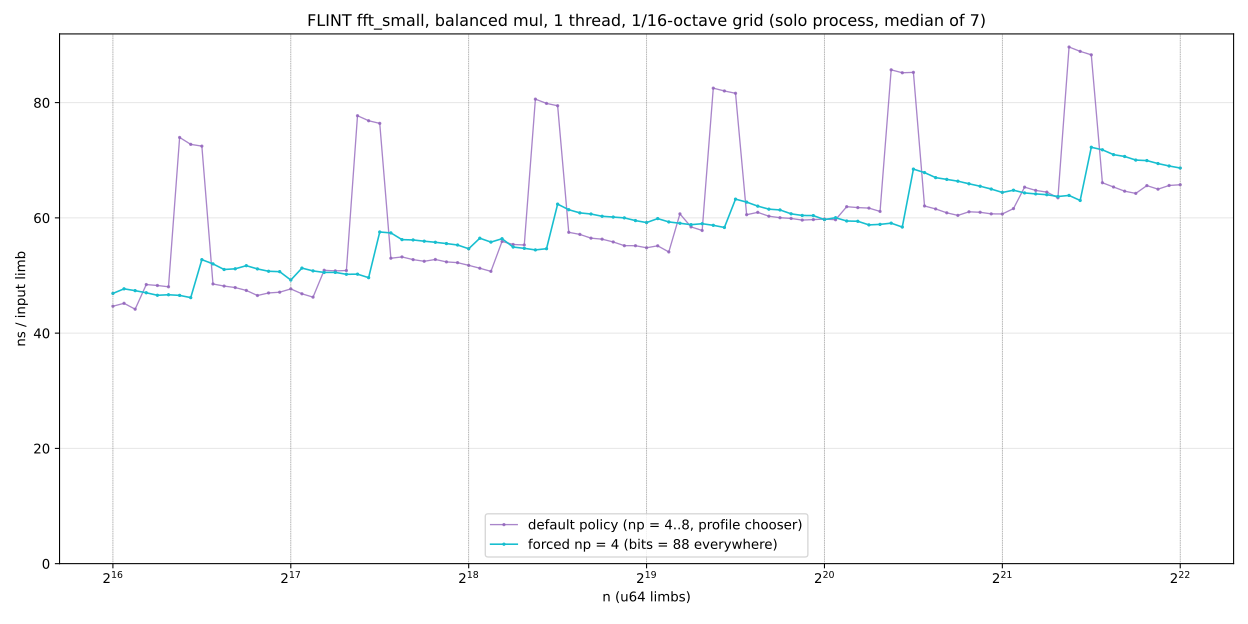

Source data for this figure (header and first rows):
n, ns_limb
65536, 46.89
68438, 47.69
71468, 47.37
74632, 47
77936, 46.57
81386, 46.66
84990, 46.55
88752, 46.16
92682, 52.75
96785, 52.01
101070, 51.04
105545, 51.16
110218, 51.7
115098, 51.14
120194, 50.74
125515, 50.67
131072, 49.21
136875, 51.28
142935, 50.8
149263, 50.53
155872, 50.54
162773, 50.21
169979, 50.23
177505, 49.62
185364, 57.55
193571, 57.39
202141, 56.23
211090, 56.17
220436, 55.95
230195, 55.77
240387, 55.54
251030, 55.29
262144, 54.64
273750, 56.47
285870, 55.8
298527, 56.38
311744, 54.94
325546, 54.71
339959, 54.44
355010, 54.65
370728, 62.39
387141, 61.41
404281, 60.87
422180, 60.67
440872, 60.28
460391, 60.14
480774, 60
502060, 59.53
524288, 59.19
547500, 59.88
571740, 59.3
597053, 59.07
623487, 58.82
651091, 58.99
679917, 58.71
710020, 58.33
741455, 63.25
774282, 62.74
808563, 62.04
844361, 61.51
... 37 more rows
